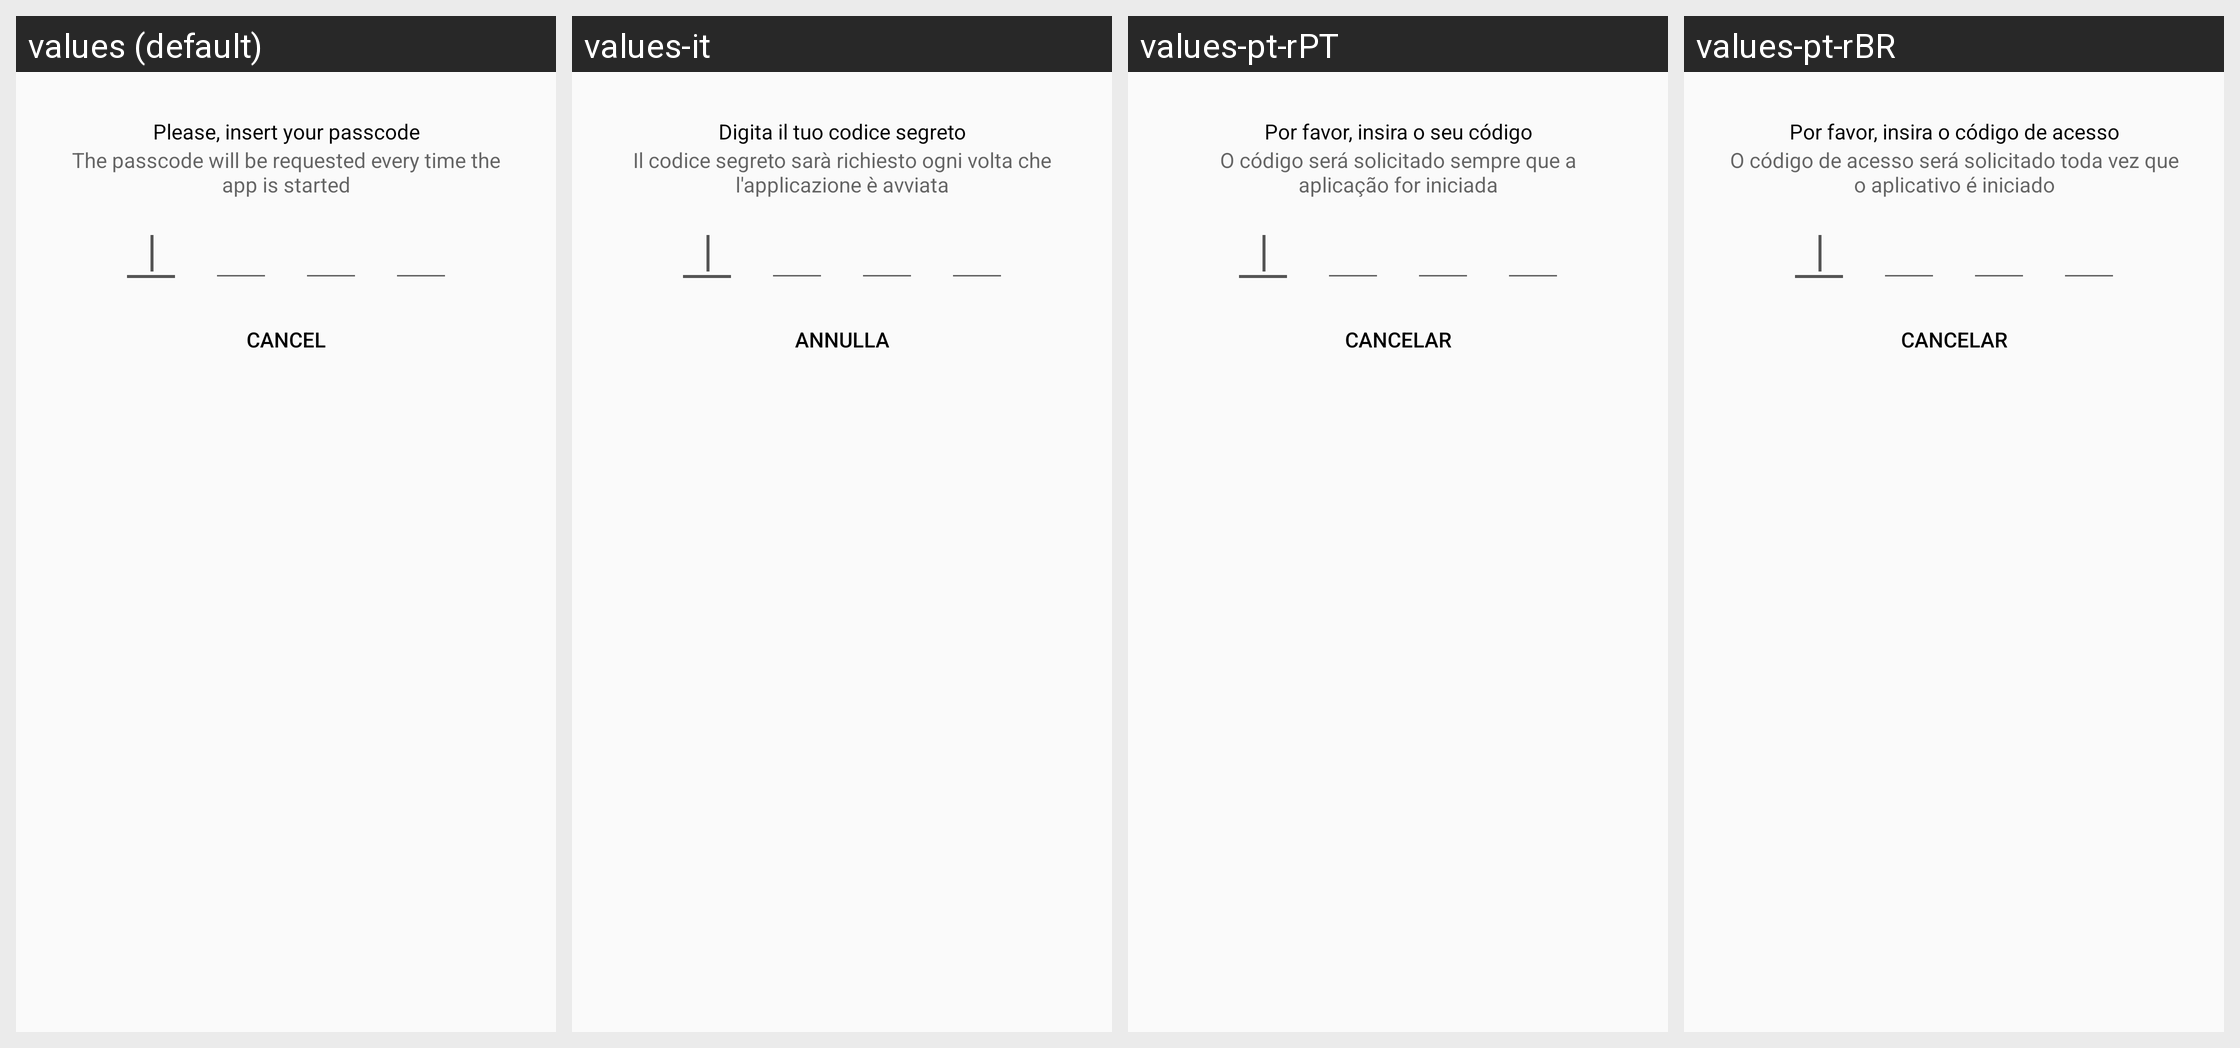

This grid shows one Android layout under several languages. Give, for every string resource on the screen, its name, the default text and each shown locale's text.
Android screen res/layout/passcodelock.xml rendered under 4 locales, left to right: values (default), values-it, values-pt-rPT, values-pt-rBR. Device: Nexus 5 (rendered at 1080×1920; each locale shown at half size, 540×960, under a caption strip naming it); theme Theme.synox.
Other locales in the repository, not shown: values-bs, values-ca, values-cs-rCZ, values-de, values-de-rDE, values-en-rGB, values-eo, values-es, values-et-rEE, values-fi-rFI, values-fr, values-he, values-hr, values-hu-rHU, values-ja-rJP, values-ko, values-lt-rLT, values-mk, values-nb-rNO, values-nl, values-ru, values-sl, values-sq, values-sv, values-th-rTH, values-tr, values-zh-rTW.
Strings drawn on this screen, with the default value and each locale's value (text and hints the layout hard-codes, and strings that could not be matched under every locale, appear in the picture but are not listed):

pass_code_enter_pass_code
  values: Please, insert your passcode
  values-it: Digita il tuo codice segreto
  values-pt-rPT: Por favor, insira o seu código
  values-pt-rBR: Por favor, insira o código de acesso

pass_code_configure_your_pass_code_explanation
  values: The passcode will be requested every time the app is started
  values-it: Il codice segreto sarà richiesto ogni volta che l'applicazione è avviata
  values-pt-rPT: O código será solicitado sempre que a aplicação for iniciada
  values-pt-rBR: O código de acesso será solicitado toda vez que o aplicativo é iniciado

common_cancel
  values: Cancel
  values-it: Annulla
  values-pt-rPT: Cancelar
  values-pt-rBR: Cancelar
